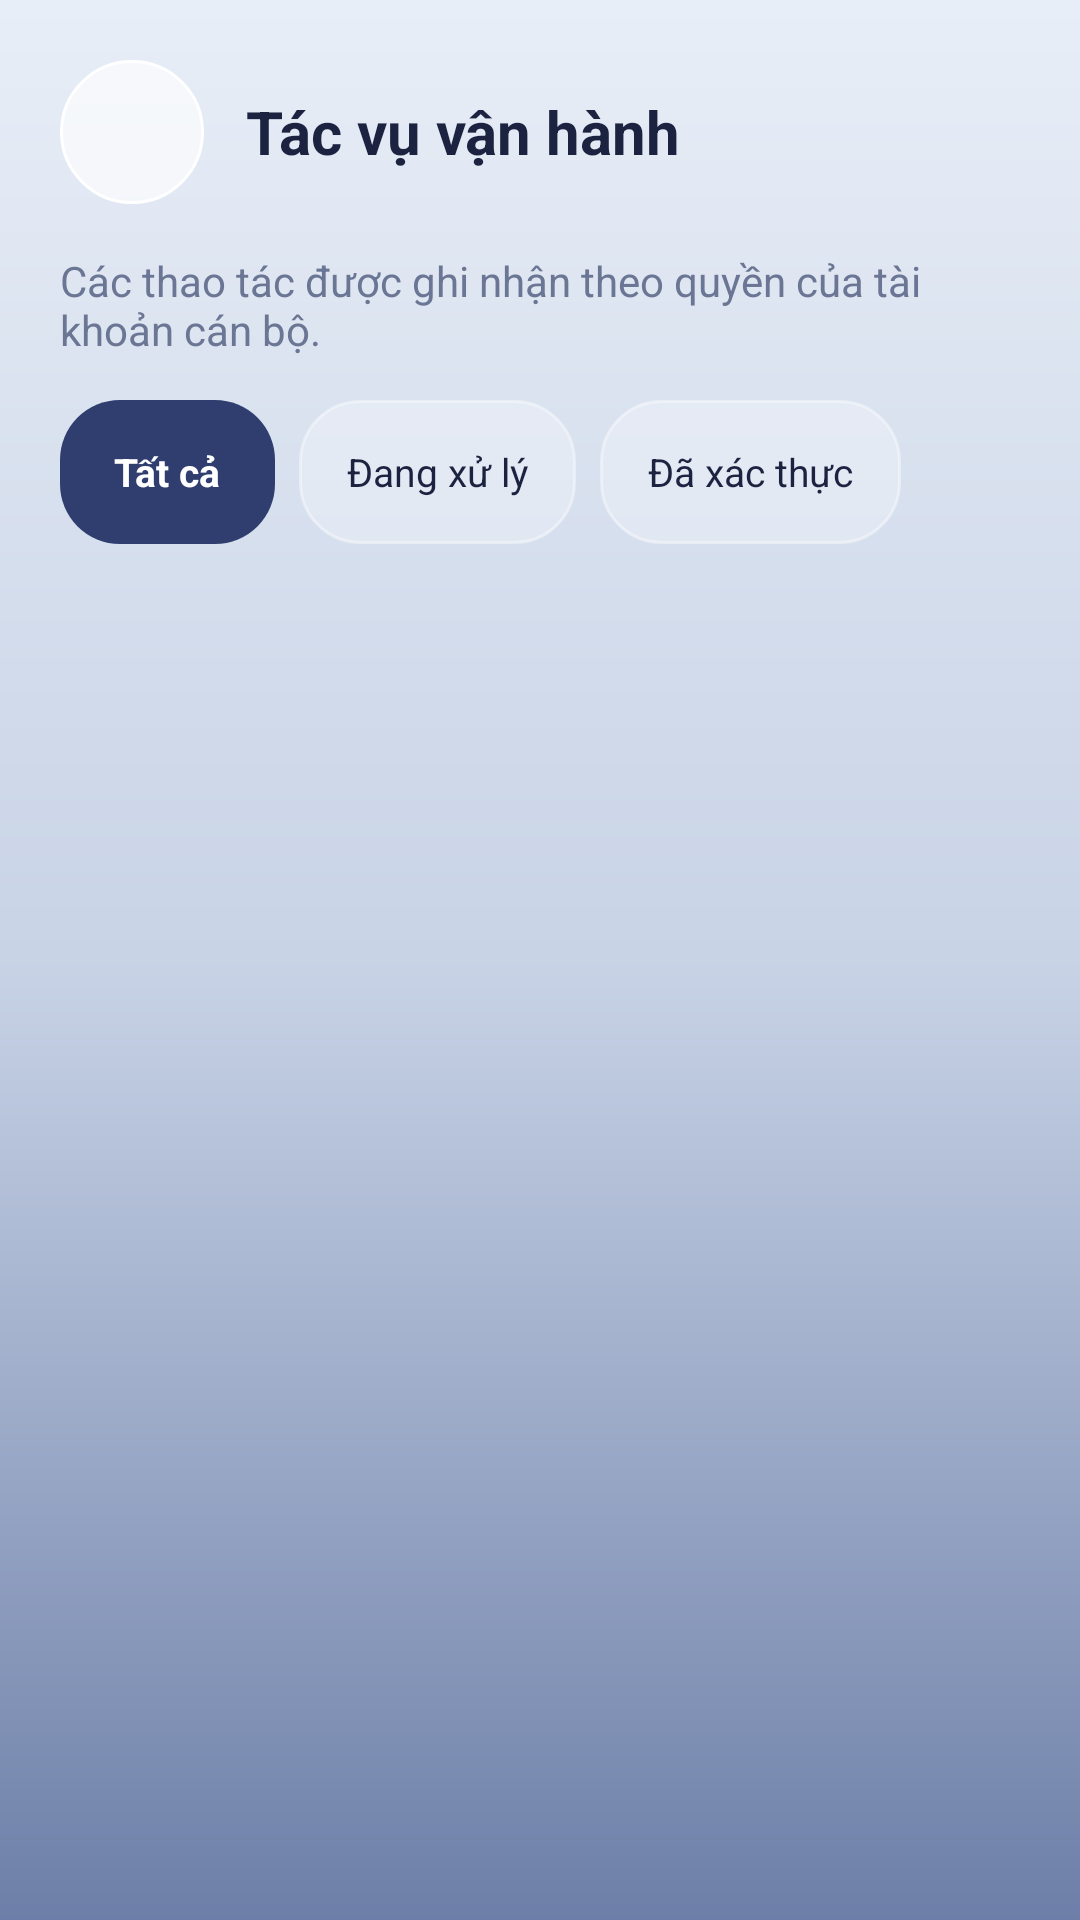

The Android layout XML behind this screen, and the referenced resources:
<!-- AndroidManifest.xml: application theme Theme.Final_term -->
<!-- res/layout/fragment_officer_feature.xml -->
<?xml version="1.0" encoding="utf-8"?>
<LinearLayout xmlns:android="http://schemas.android.com/apk/res/android"
    xmlns:app="http://schemas.android.com/apk/res-auto"
    android:layout_width="match_parent"
    android:layout_height="match_parent"
    android:orientation="vertical"
    android:background="@drawable/background_gradient">

    
    <LinearLayout
        android:layout_width="match_parent"
        android:layout_height="wrap_content"
        android:orientation="horizontal"
        android:gravity="center_vertical"
        android:paddingStart="20dp"
        android:paddingEnd="20dp"
        android:paddingTop="20dp"
        android:paddingBottom="12dp">

        <ImageButton
            android:id="@+id/back_button"
            android:layout_width="48dp"
            android:layout_height="48dp"
            android:background="@drawable/circle_action_button"
            android:contentDescription="Quay lại"
            android:padding="12dp"
            android:src="@drawable/ic_arrow_back"
            app:tint="@color/navy" />

        <LinearLayout
            android:layout_width="0dp"
            android:layout_height="wrap_content"
            android:layout_weight="1"
            android:layout_marginStart="14dp"
            android:orientation="vertical">

            <TextView
                android:id="@+id/title_text"
                android:layout_width="wrap_content"
                android:layout_height="wrap_content"
                android:textColor="@color/ink"
                android:textSize="20sp"
                android:textStyle="bold"
                android:text="Tác vụ vận hành" />
        </LinearLayout>
    </LinearLayout>

    <ScrollView
        android:layout_width="match_parent"
        android:layout_height="0dp"
        android:layout_weight="1"
        android:fillViewport="true"
        android:scrollbars="none">

        <LinearLayout
            android:layout_width="match_parent"
            android:layout_height="wrap_content"
            android:orientation="vertical"
            android:paddingStart="20dp"
            android:paddingEnd="20dp"
            android:paddingBottom="108dp">

            
            <TextView
                android:id="@+id/subtitle_text"
                android:layout_width="match_parent"
                android:layout_height="wrap_content"
                android:layout_marginTop="4dp"
                android:textColor="@color/ink_muted"
                android:textSize="14sp"
                android:text="Các thao tác được ghi nhận theo quyền của tài khoản cán bộ." />

            
            <HorizontalScrollView
                android:id="@+id/filter_scroll"
                android:layout_width="match_parent"
                android:layout_height="wrap_content"
                android:layout_marginTop="14dp"
                android:scrollbars="none">

                <LinearLayout
                    android:id="@+id/chips_container"
                    android:layout_width="wrap_content"
                    android:layout_height="wrap_content"
                    android:orientation="horizontal">

                    <TextView
                        android:id="@+id/chip_all"
                        android:layout_width="wrap_content"
                        android:layout_height="48dp"
                        android:background="@drawable/navy_button_pill"
                        android:gravity="center"
                        android:paddingStart="18dp"
                        android:paddingEnd="18dp"
                        android:text="Tất cả"
                        android:textColor="@color/white"
                        android:textSize="13sp"
                        android:textStyle="bold" />

                    <TextView
                        android:id="@+id/chip_filter1"
                        android:layout_width="wrap_content"
                        android:layout_height="48dp"
                        android:layout_marginStart="8dp"
                        android:background="@drawable/glass_panel_soft"
                        android:gravity="center"
                        android:paddingStart="16dp"
                        android:paddingEnd="16dp"
                        android:text="Đang xử lý"
                        android:textColor="@color/ink"
                        android:textSize="13sp" />

                    <TextView
                        android:id="@+id/chip_filter2"
                        android:layout_width="wrap_content"
                        android:layout_height="48dp"
                        android:layout_marginStart="8dp"
                        android:background="@drawable/glass_panel_soft"
                        android:gravity="center"
                        android:paddingStart="16dp"
                        android:paddingEnd="16dp"
                        android:text="Đã xác thực"
                        android:textColor="@color/ink"
                        android:textSize="13sp" />
                </LinearLayout>
            </HorizontalScrollView>

            <TextView
                android:id="@+id/status_text"
                android:layout_width="match_parent"
                android:layout_height="wrap_content"
                android:layout_marginTop="12dp"
                android:textColor="@color/ink_muted"
                android:textSize="13sp"
                android:visibility="gone" />

            
            <LinearLayout
                android:id="@+id/items_container"
                android:layout_width="match_parent"
                android:layout_height="wrap_content"
                android:layout_marginTop="12dp"
                android:orientation="vertical" />

            
            <com.google.android.material.button.MaterialButton
                android:id="@+id/action_button"
                android:layout_width="match_parent"
                android:layout_height="50dp"
                android:layout_marginTop="18dp"
                android:text="Thêm chính sách lãi suất mới"
                android:textColor="@color/white"
                android:textSize="14sp"
                android:visibility="gone"
                android:background="@drawable/navy_button_pill"
                app:backgroundTint="@null" />
        </LinearLayout>
    </ScrollView>
</LinearLayout>
<!-- resources referenced by this layout -->
<resources>
  <color name="ink">#FF1B2340</color>
  <color name="ink_muted">#FF6B7694</color>
  <color name="navy">#FF2F3E6E</color>
  <color name="white">#FFFFFFFF</color>
  <!-- drawable background_gradient (drawable) -->
  <?xml version="1.0" encoding="utf-8"?>
  <shape xmlns:android="http://schemas.android.com/apk/res/android">
      <gradient
          android:angle="270"
          android:startColor="#FFE8EEF7"
          android:centerColor="#FFC8D3E6"
          android:endColor="#FF6D7FA8"
          android:type="linear" />
  </shape>
  <!-- drawable circle_action_button (drawable) -->
  <?xml version="1.0" encoding="utf-8"?>
  <ripple xmlns:android="http://schemas.android.com/apk/res/android"
      android:color="@color/glass_card_pressed">
      <item>
          <shape android:shape="oval">
              <solid android:color="@color/glass_circle_btn" />
              <stroke
                  android:width="1dp"
                  android:color="@color/white" />
          </shape>
      </item>
  </ripple>
  <!-- drawable glass_panel_soft (drawable) -->
  <?xml version="1.0" encoding="utf-8"?>
  <shape xmlns:android="http://schemas.android.com/apk/res/android"
      android:shape="rectangle">
      <corners android:radius="20dp" />
      <solid android:color="@color/glass_soft" />
      <stroke
          android:width="1dp"
          android:color="@color/glass_border_subtle" />
  </shape>
  <!-- drawable navy_button_pill (drawable) -->
  <?xml version="1.0" encoding="utf-8"?>
  <ripple xmlns:android="http://schemas.android.com/apk/res/android"
      android:color="@color/navy_deep">
      <item>
          <shape android:shape="rectangle">
              <corners android:radius="20dp" />
              <solid android:color="@color/navy" />
          </shape>
      </item>
  </ripple>
  <style name="Theme.Final_term" parent="Base.Theme.Final_term" />
  <color name="glass_card_pressed">#8AFFFFFF</color>
  <color name="glass_circle_btn">#A6FFFFFF</color>
  <color name="glass_soft">#47FFFFFF</color>
  <color name="glass_border_subtle">#66FFFFFF</color>
  <color name="navy_deep">#FF222E55</color>
  <color name="slate_blue">#FF5A6C99</color>
  <color name="bg_mist">#FFF4F6FA</color>
  <color name="bg_slate_soft">#FFB9C4DC</color>
  <color name="danger">#FFD8475F</color>
  <color name="ink_faint">#FF9AA4BC</color>
  <style name="NimbusTextInputLayout" parent="Widget.Material3.TextInputLayout.OutlinedBox">
          <item name="boxBackgroundColor">@color/glass_card</item>
          <item name="boxStrokeColor">@color/text_input_stroke</item>
          <item name="boxCornerRadiusTopStart">16dp</item>
          <item name="boxCornerRadiusTopEnd">16dp</item>
          <item name="boxCornerRadiusBottomStart">16dp</item>
          <item name="boxCornerRadiusBottomEnd">16dp</item>
          <item name="hintTextColor">@color/navy</item>
          <item name="android:textColorHint">@color/ink_muted</item>
      </style>
  <style name="NimbusSpinnerStyle" parent="Widget.AppCompat.Spinner">
          <item name="android:popupBackground">@drawable/bg_nimbus_dropdown_popup</item>
          <item name="android:dropDownVerticalOffset">6dp</item>
      </style>
  <color name="bg_slate">#FF8D9CC0</color>
  <color name="glass_card">#73FFFFFF</color>
  <!-- drawable bg_nimbus_dropdown_popup (drawable) -->
  <?xml version="1.0" encoding="utf-8"?>
  <shape xmlns:android="http://schemas.android.com/apk/res/android"
      android:shape="rectangle">
      <solid android:color="@color/glass_sheet" />
      <corners android:radius="18dp" />
      <stroke
          android:width="1dp"
          android:color="@color/glass_border" />
  </shape>
  <color name="glass_sheet">#F2FFFFFF</color>
  <color name="glass_border">#BFFFFFFF</color>
</resources>
